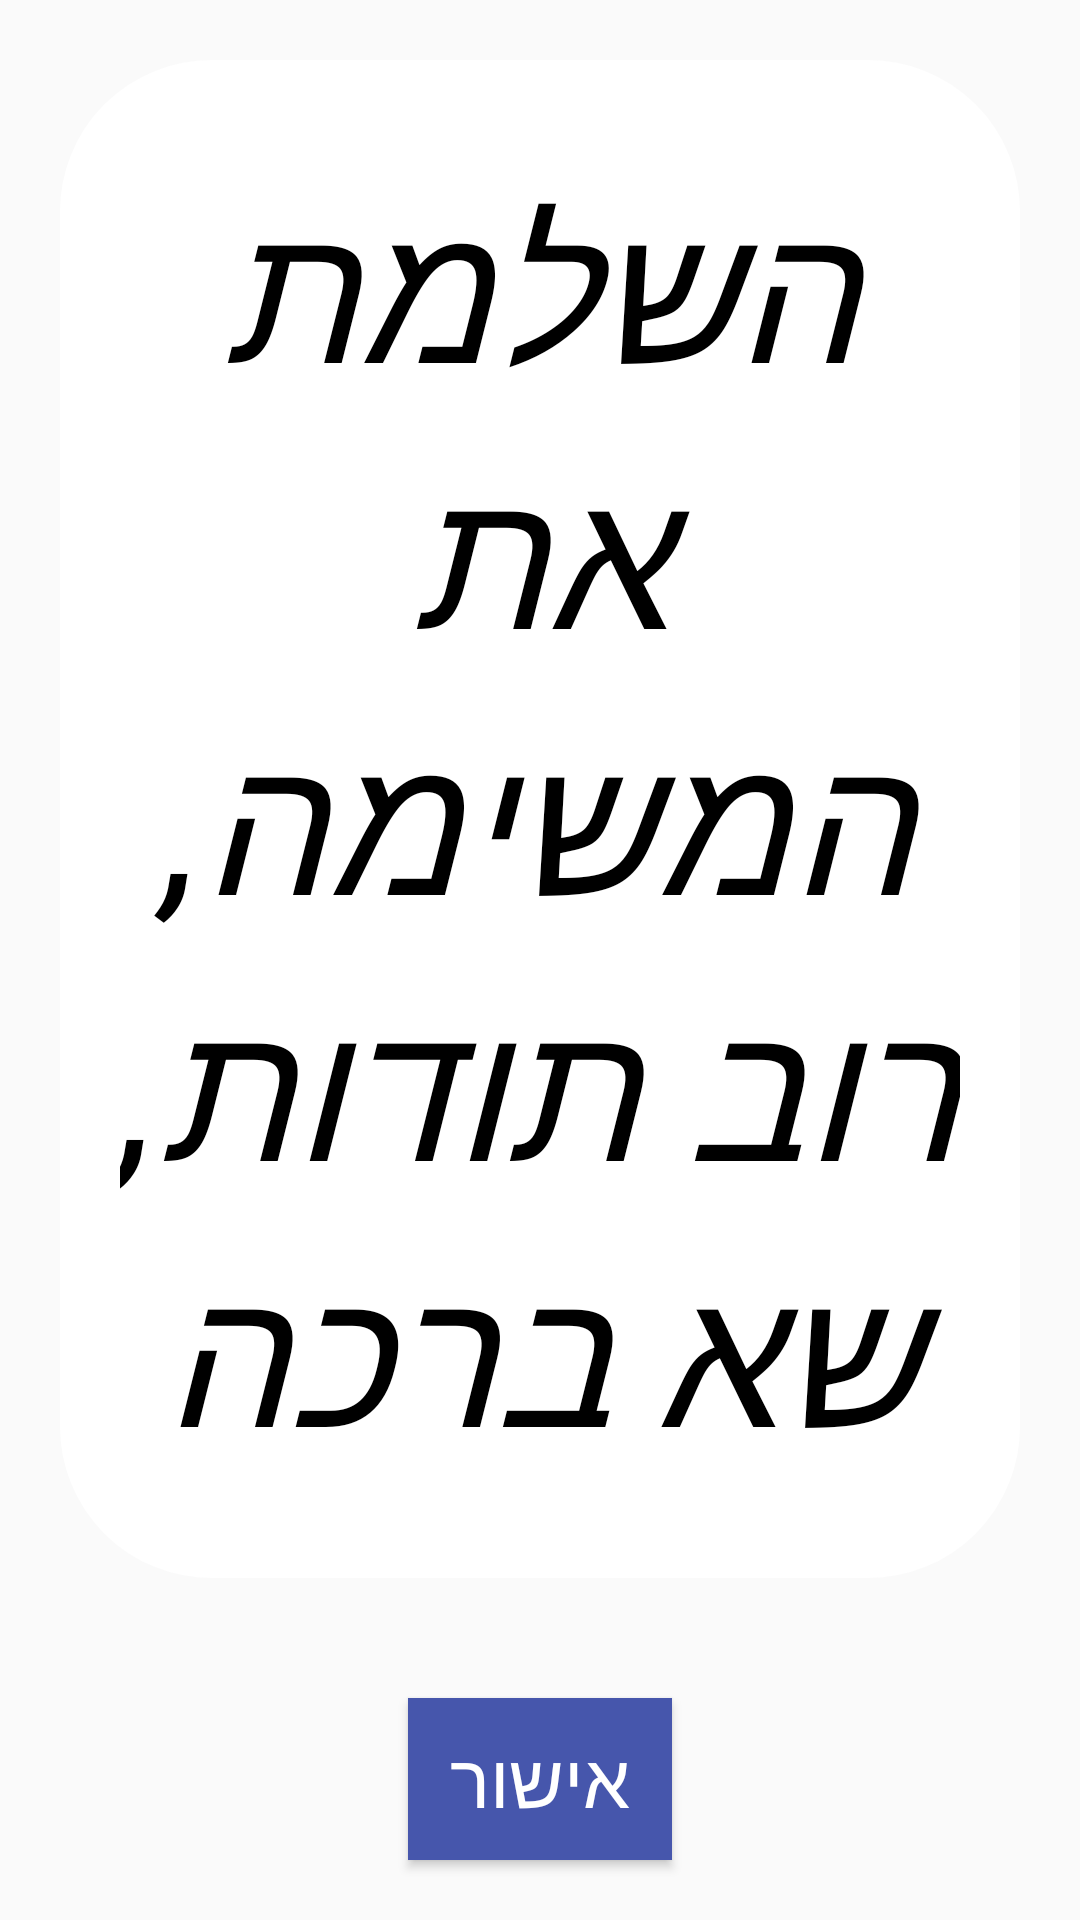

Android layout source for this screen:
<!-- AndroidManifest.xml: application theme OurApp -->
<!-- res/layout/activity_good_bye.xml -->
<?xml version="1.0" encoding="utf-8"?>
<RelativeLayout xmlns:android="http://schemas.android.com/apk/res/android"
    xmlns:app="http://schemas.android.com/apk/res-auto"
    xmlns:tools="http://schemas.android.com/tools"
    android:layout_width="match_parent"
    android:layout_height="match_parent"
    tools:context="il.ac.pddailycogresearch.pddailycog.activities.simple.GoodByeActivity">

    <RelativeLayout style="@style/StyleLayuot">

        <TextView
            android:id="@+id/textViewGoodBye"
            style="@style/StyleTextView"
            android:layout_width="match_parent"
            android:layout_height="match_parent"
            app:autoSizeTextType="uniform"
android:layout_above="@+id/buttonGoodByeOK"
            android:text="@string/goodbye_msg"
          />

        <Button
            android:id="@+id/buttonGoodByeOK"
            style="@style/StyleButton"
            android:layout_width="wrap_content"
            android:layout_height="wrap_content"
android:layout_alignParentBottom="true"
            android:text="@string/ok" />
    </RelativeLayout>
</RelativeLayout>
<!-- resources referenced by this layout -->
<resources>
  <string name="goodbye_msg">השלמת את המשימה, רוב תודות, שא ברכה</string>
  <string name="ok">אישור</string>
  <style name="StyleButton" parent="android:Theme">
          <item name="android:background">@color/colorButtons</item>
          <item name="android:textColor">@color/white</item>
          <item name="android:textSize">25sp</item>
          
          <item name="android:layout_width">wrap_content</item>
          <item name="android:layout_height">50dp</item>
          <item name="android:layout_centerHorizontal">true</item>
          <item name="android:gravity">center</item>
          <item name="android:layout_gravity">fill</item>
          <item name="android:layout_margin">20dp</item>
          <item name="android:padding">10dp</item>
  
      </style>
  <style name="StyleLayuot" parent="android:Theme">
          <item name="android:gravity">center</item>
          <item name="android:layoutDirection" tools:targetApi="17">rtl</item>
          <item name="android:layout_gravity">center</item>
          <item name="android:layout_width">match_parent</item>
          <item name="android:layout_height">match_parent</item>
      </style>
  <style name="StyleTextView" parent="android:Theme">
          <item name="android:textColor">@color/black</item>
          <item name="android:textStyle">italic</item>
          <item name="android:gravity">center</item>
          <item name="android:layout_gravity">fill</item>
          <item name="android:radius">100dp</item>
          <item name="android:layout_marginLeft">20dp</item>
          <item name="android:layout_marginRight">20dp</item>
          <item name="android:layout_margin">20dp</item>
          <item name="android:padding">20dp</item>
          <item name="android:background">@drawable/rounded_corner</item>
      </style>
  <style name="OurApp" parent="Base.Theme.AppCompat.Light.DarkActionBar">
          <item name="colorPrimary">@color/colorPrimary</item>
          <item name="colorPrimaryDark">@color/colorToolbar</item>
          <item name="colorAccent">@color/colorRadioButton</item>
      </style>
  <color name="colorButtons">#4656AC</color>
  <color name="white">#ffffff</color>
  <color name="black">#000000</color>
  <!-- drawable rounded_corner (drawable) -->
  <?xml version="1.0" encoding="utf-8"?>
  <shape xmlns:android="http://schemas.android.com/apk/res/android" >
      <stroke
          android:width="1dp"
          android:color="@color/white" />
  
      <solid android:color="@color/white" />
  
      <padding
          android:left="1dp"
          android:right="1dp"
          android:top="1dp" />
  
      <corners android:radius="50dp" />
  </shape>
  <color name="colorPrimary">#3F51B5</color>
  <color name="colorToolbar">#BBB5D1</color>
  <color name="colorRadioButton">#979797</color>
</resources>
